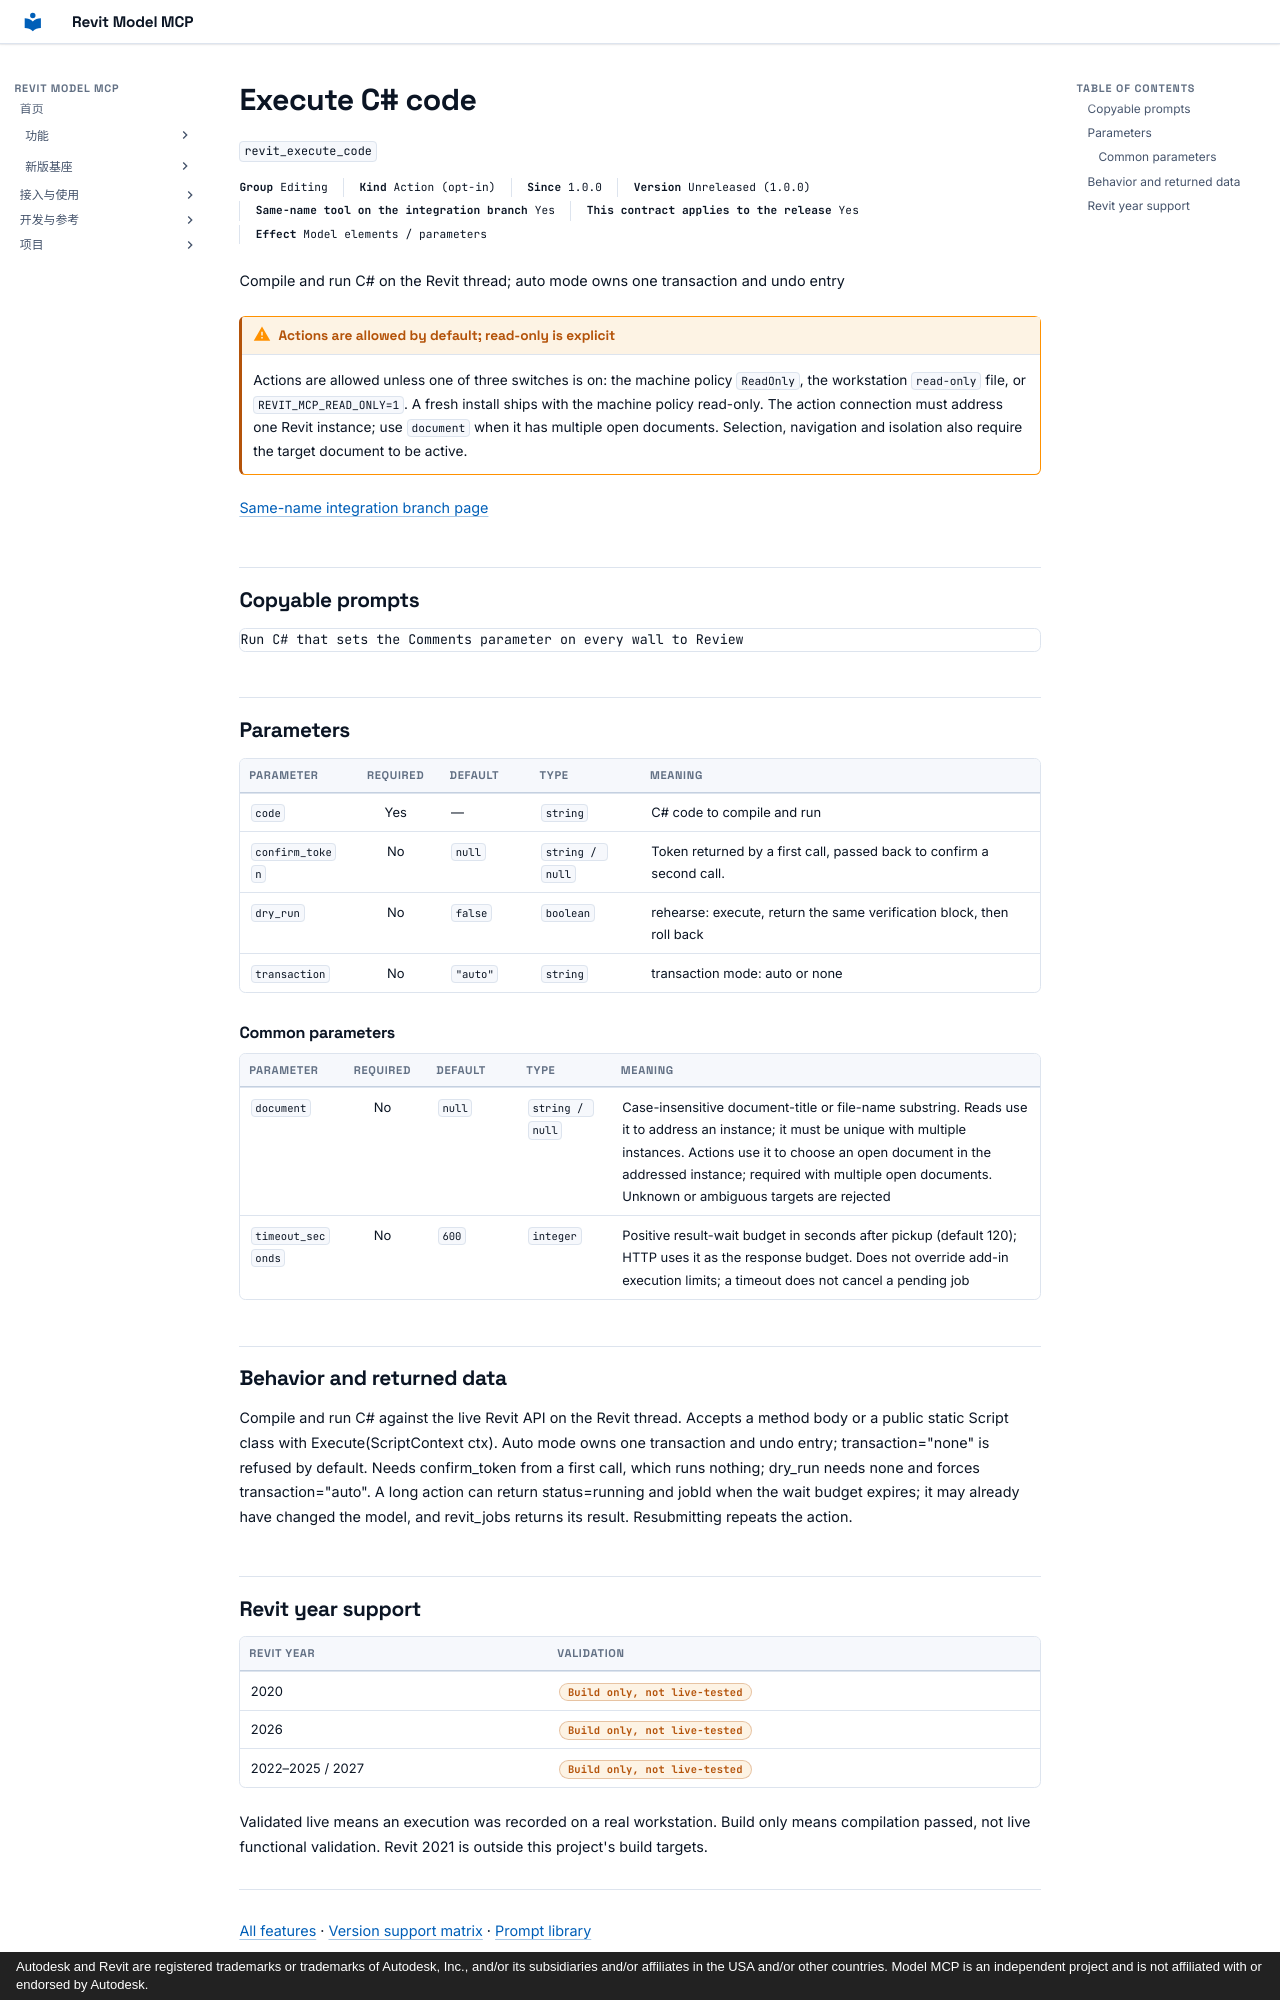

repository: vibe-bimer/revit-model-mcp · page: features/revit_execute_code.en/index.html · generator: mkdocs · copyright: Autodesk and Revit are registered trademarks or trademarks of Autodesk, Inc., and/or its subsidiaries and/or affiliates in the USA and/or other countries. Model MCP is an independent project and is not affiliated with or endorsed by Autodesk.

---
description: "Compile and run C# on the Revit thread; auto mode owns one transaction and undo entry"
---

# Execute C# code

`revit_execute_code`

<p class="facts"><span><b>Group</b> Editing</span><span><b>Kind</b> Action (opt-in)</span><span><b>Since</b> 1.0.0</span><span><b>Version</b> Unreleased (1.0.0)</span><span><b>Same-name tool on the integration branch</b> Yes</span><span><b>This contract applies to the release</b> Yes</span><span><b>Effect</b> Model elements / parameters</span></p>

Compile and run C# on the Revit thread; auto mode owns one transaction and undo entry

!!! warning "Actions are allowed by default; read-only is explicit"
    Actions are allowed unless one of three switches is on: the machine policy `ReadOnly`, the workstation `read-only` file, or `REVIT_MCP_READ_ONLY=1`. A fresh install ships with the machine policy read-only. The action connection must address one Revit instance; use `document` when it has multiple open documents. Selection, navigation and isolation also require the target document to be active.

[Same-name integration branch page](../platform/revit_execute_code.md)

## Copyable prompts {#prompts}

```text
Run C# that sets the Comments parameter on every wall to Review
```

## Parameters {#parameters}

<div class="rmc-tablewrap" markdown="1">

| Parameter {scope=col} | Required {scope=col} | Default {scope=col} | Type {scope=col} | Meaning {scope=col} |
| --- | :--: | --- | --- | --- |
| `code` | Yes | — | `string` | C# code to compile and run |
| `confirm_token` | No | `null` | `string / null` | Token returned by a first call, passed back to confirm a second call. |
| `dry_run` | No | `false` | `boolean` | rehearse: execute, return the same verification block, then roll back |
| `transaction` | No | `"auto"` | `string` | transaction mode: auto or none |

</div>

### Common parameters {#common-parameters}

<div class="rmc-tablewrap" markdown="1">

| Parameter {scope=col} | Required {scope=col} | Default {scope=col} | Type {scope=col} | Meaning {scope=col} |
| --- | :--: | --- | --- | --- |
| `document` | No | `null` | `string / null` | Case-insensitive document-title or file-name substring. Reads use it to address an instance; it must be unique with multiple instances. Actions use it to choose an open document in the addressed instance; required with multiple open documents. Unknown or ambiguous targets are rejected |
| `timeout_seconds` | No | `600` | `integer` | Positive result-wait budget in seconds after pickup (default 120); HTTP uses it as the response budget. Does not override add-in execution limits; a timeout does not cancel a pending job |

</div>

## Behavior and returned data {#contract}

Compile and run C# against the live Revit API on the Revit thread. Accepts a method body or a public static Script class with Execute(ScriptContext ctx). Auto mode owns one transaction and undo entry; transaction="none" is refused by default. Needs confirm_token from a first call, which runs nothing; dry_run needs none and forces transaction="auto". A long action can return status=running and jobId when the wait budget expires; it may already have changed the model, and revit_jobs returns its result. Resubmitting repeats the action.
